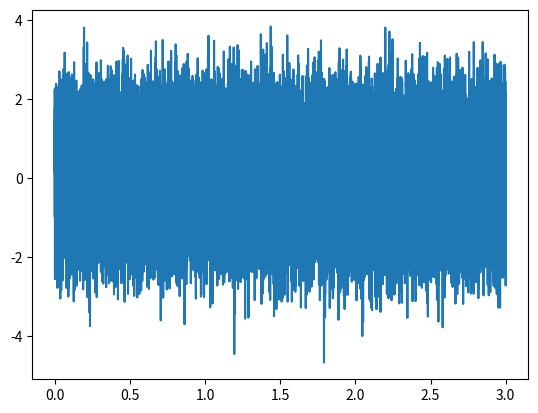

This chart was generated by the following Python code:
import numpy as np
import matplotlib.pyplot as plt


def create_white_noise(
    fs=16000,
    time=3
):
    """
    Create a white noise
    """
    t = np.arange(0, time, 1/fs)
    x = np.random.randn(len(t))
    return t, x


if __name__ == '__main__':
    np.random.seed(0)  # シード値
    t, x = create_white_noise()
    plt.plot(t, x)
    plt.show()
